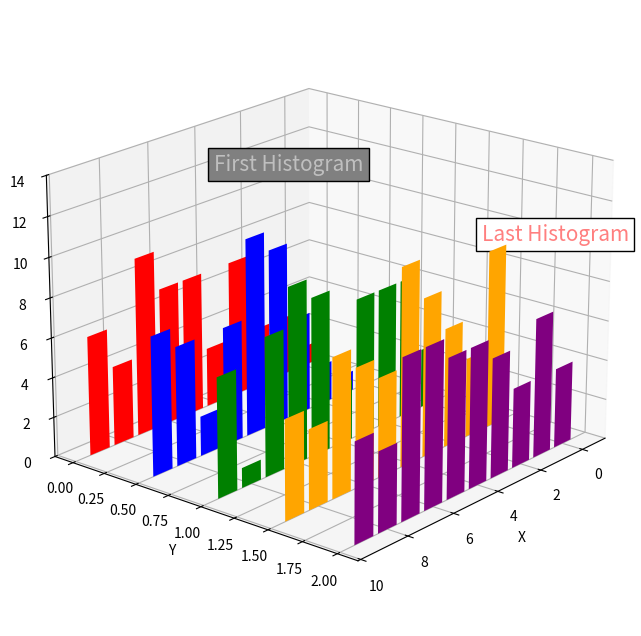

Write Python code to recreate this figure.
#!/usr/bin/env python3
# -*- coding: utf-8 -*-

import matplotlib.pyplot as plt
from mpl_toolkits.mplot3d import axes3d
from random import randint

fig = plt.figure(figsize = (8, 8))
ax = plt.subplot(111, projection = '3d')

color = ["red", "blue", "green", "orange", "purple"]

for z in range(5):
    x = []
    y = []
    for second in range(10):
        x.append(second)
        y.append(randint(1, 10))

    ax.bar(x, y, zs = z/2, zdir = 'y', color = color[z])
   
ax.set_ylabel("Y")
ax.set_xlabel("X")
ax.set_zlabel("Z")
ax.set_zlim(0, 14)
ax.view_init(20, 40)
ax.text(x = 4, y = 2, z = 12, s = "Last Histogram",
        bbox = dict(facecolor = "white"), alpha = 0.5,
        color = "red", fontsize = 15) 

ax.text(x = 4, y = 0, z = 12, s = "First Histogram",
        bbox = dict(facecolor = "grey"), alpha = 0.5,
        color = "white", fontsize = 15)
plt.show()

